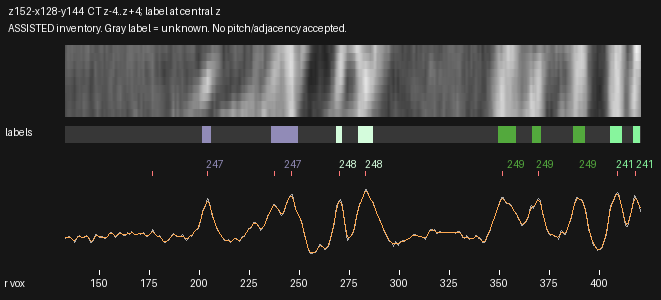

Values plotted in this chart, from the file beside it:
radius_voxels, x_local, y_local, CT_mean3z, CT_central_z, CT_smoothed, label_nearest_central_z
133.0, 2.005, 73.3, 83.5, 83.73, 85.79, 0
133.5, 2.441, 73.54, 85.71, 85.86, 86.16, 0
134.0, 2.877, 73.79, 87.71, 87.78, 86.91, 0
134.5, 3.314, 74.03, 88.36, 88.18, 87.41, 0
135.0, 3.75, 74.28, 88.35, 87.64, 87.16, 0
135.5, 4.186, 74.52, 87.14, 86.17, 85.98, 0
136.0, 4.622, 74.77, 84.7, 83.78, 83.92, 0
136.5, 5.058, 75.01, 81.98, 81.26, 81.34, 0
137.0, 5.494, 75.26, 77.29, 76.22, 79.14, 0
137.5, 5.93, 75.5, 73.24, 71.81, 78.56, 0
138.0, 6.366, 75.75, 78.1, 77.11, 80.19, 0
138.5, 6.802, 75.99, 84.72, 84.19, 83.25, 0
139.0, 7.238, 76.24, 88.03, 87.33, 86.27, 0
139.5, 7.674, 76.48, 89.59, 88.75, 88.21, 0
140.0, 8.11, 76.72, 90.76, 90.05, 88.84, 0
140.5, 8.546, 76.97, 88.76, 87.86, 88.46, 0
141.0, 8.982, 77.21, 86.98, 85.66, 87.66, 0
141.5, 9.418, 77.46, 86.49, 84.74, 87.09, 0
142.0, 9.854, 77.7, 85.64, 83.45, 87.19, 0
142.5, 10.29, 77.95, 87.24, 84.9, 87.99, 0
143.0, 10.73, 78.19, 89.93, 87.71, 88.98, 0
143.5, 11.16, 78.44, 91.74, 89.78, 89.21, 0
144.0, 11.6, 78.68, 90.36, 88.74, 87.84, 0
144.5, 12.03, 78.93, 87.09, 85.75, 84.68, 0
145.0, 12.47, 79.17, 80.01, 78.91, 80.53, 0
145.5, 12.91, 79.42, 72.83, 71.72, 77.04, 0
146.0, 13.34, 79.66, 72.01, 71.06, 75.8, 0
146.5, 13.78, 79.91, 73.78, 73.39, 77.52, 0
147.0, 14.21, 80.15, 79.79, 79.52, 81.67, 0
147.5, 14.65, 80.4, 88.74, 88.17, 86.63, 0
148.0, 15.09, 80.64, 95.54, 94.96, 90.37, 0
148.5, 15.52, 80.88, 94.37, 93.83, 91.75, 0
149.0, 15.96, 81.13, 91.37, 90.64, 91.13, 0
149.5, 16.39, 81.37, 88.88, 87.99, 89.75, 0
150.0, 16.83, 81.62, 87.27, 86.13, 88.65, 0
150.5, 17.27, 81.86, 87.72, 86.68, 88.12, 0
151.0, 17.7, 82.11, 88.65, 88.21, 87.81, 0
151.5, 18.14, 82.35, 88.24, 88.49, 87.25, 0
152.0, 18.57, 82.6, 86.41, 86.92, 86.39, 0
152.5, 19.01, 82.84, 84.14, 84.97, 85.75, 0
153.0, 19.45, 83.09, 84.29, 84.52, 86, 0
153.5, 19.88, 83.33, 85.78, 85.2, 87.52, 0
154.0, 20.32, 83.58, 89.18, 89.08, 90.23, 0
154.5, 20.76, 83.82, 93.96, 94.94, 93.52, 0
155.0, 21.19, 84.07, 98.19, 99.62, 96.5, 0
155.5, 21.63, 84.31, 100.5, 101.4, 98.25, 0
156.0, 22.06, 84.55, 101.4, 101.8, 98.21, 0
156.5, 22.5, 84.8, 97.24, 96.61, 96.48, 0
157.0, 22.94, 85.04, 93.73, 92.29, 93.82, 0
157.5, 23.37, 85.29, 89.95, 88.77, 91.39, 0
158.0, 23.81, 85.53, 86.5, 85.3, 90.34, 0
158.5, 24.24, 85.78, 88.62, 87.41, 91.22, 0
159.0, 24.68, 86.02, 94.09, 93.22, 93.52, 0
159.5, 25.12, 86.27, 97.76, 97.28, 95.98, 0
160.0, 25.55, 86.51, 99.29, 98.87, 97.5, 0
160.5, 25.99, 86.76, 99.54, 98.96, 97.65, 0
161.0, 26.42, 87, 97.11, 96.72, 96.67, 0
161.5, 26.86, 87.25, 94.58, 94.58, 95.23, 0
162.0, 27.3, 87.49, 93.17, 93.53, 94.05, 0
162.5, 27.73, 87.74, 92.06, 92.79, 93.71, 0
... 516 more rows
